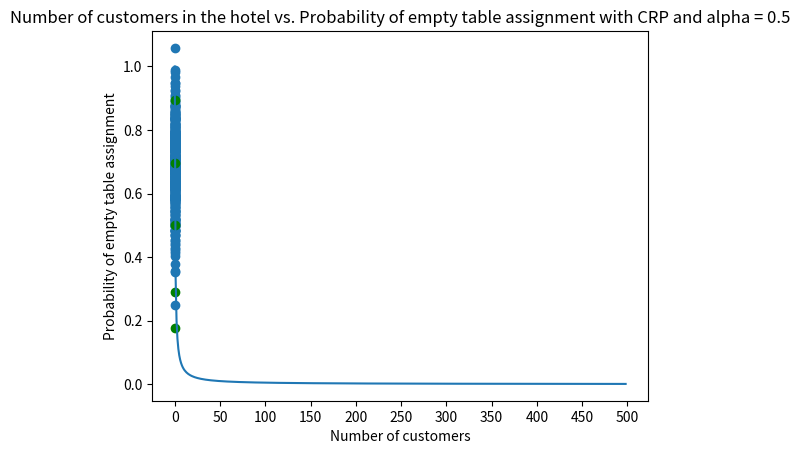

Here is the Python script that generated this plot:
import numpy as np
import matplotlib.pyplot as plt
from collections import OrderedDict


def draw_from_crp(alpha, sigma, num_samples):
	k = 1
	customer_table = {1: 1}
	covariance = [[sigma*sigma, 0], [0, sigma*sigma]]
	customer_x = OrderedDict()
	customer_y = OrderedDict()
	theta_1 = (np.random.uniform(),np.random.uniform())
	customer_x[1], customer_y[1] = np.random.multivariate_normal([theta_1[0], theta_1[1]], covariance)
	params = {1: theta_1}
	for customer in range(2, num_samples):
		probability_new = alpha / (customer - 1 + alpha)
		if np.random.rand() < probability_new:
			k = k + 1
			theta = (np.random.uniform(),np.random.uniform())
			customer_x[customer], customer_y[customer] = np.random.multivariate_normal([theta[0], theta[1]], covariance)
			params[k] = theta
			customer_table[k] = 1
		else:
			probability_old = []
			for table in customer_table:
				probability_old.append(customer_table[table] / (customer - 1 + alpha))
			idx_max = np.argmax(np.random.multinomial(1, probability_old, size=1)) + 1
			theta = params[int(idx_max)]
			customer_x[customer], customer_y[customer] = np.random.multivariate_normal([theta[0], theta[1]], covariance)
			customer_table[int(idx_max)] = customer_table[int(idx_max)] + 1
	plt.scatter(list(customer_x.values()), list(customer_y.values()))
	list_1 = []
	list_2 = []
	for p in params:
		list_1.append(params[p][0])
		list_2.append(params[p][-1])
	plt.scatter(list_1, list_2, color='green')
	plt.show()


def give_unoccupied_crp_distribution(alpha, total_customers):
	probability_unoccupied_table = np.zeros(total_customers)
	for customer in range(1, total_customers):
		probability_unoccupied_table[customer] = alpha / (customer - 1 + alpha)
	plt.plot(probability_unoccupied_table[1:])
	plt.locator_params(axis='x', nbins=20)
	plt.xlabel("Number of customers")
	plt.ylabel("Probability of empty table assignment")
	plt.title("Number of customers in the hotel vs. Probability of empty table assignment with CRP and alpha = 0.5")
	plt.show()


if __name__ == "__main__":

	# Part 1
	give_unoccupied_crp_distribution(0.5, 500)

	# Part 2
	draw_from_crp(0.5, 0.1, 500)


